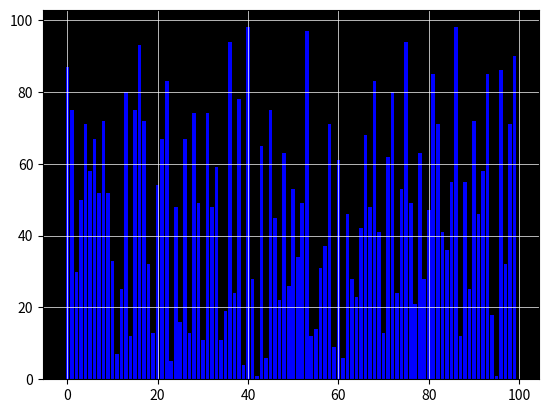

Recreate this plot in Python.
import matplotlib as mpl
import numpy as np
import matplotlib.pyplot as plt
import matplotlib.animation as anim

#maybe create a main file that contains functions that overlap and another to handle running?

lower_limit = 1
upper_limit = 100
number = 100

'''
This function creates a random array of 10 integers between 1 and 100
'''
def create_array():
    array = np.random.randint(lower_limit, upper_limit, number)
    return array
"""
def random_sort(bars, array, i):
    i = np.random.randint(0, len(array))
    j = np.random.randint(0, len(array))
    temp = array[i]
    array[i] = array[j]
    array[j] = temp

    bars[i].set_color('red')
    bars[j].set_color('red')
"""
def random_sort(array, i, j):
    """i = np.random.randint(0, len(array))
    j = np.random.randint(0, len(array))"""

    if array[i] > array[j]:
        array[i], array[j] = array[j], array[i]


def update(frame, bars, array):
    if validate(array):
        return

    random_number = np.random.randint(0, len(array)-1)

    random_sort(array, random_number, random_number + 1)
    for i in range(len(array)):
        bars[i].set_height(array[i])
        bars[i].set_color('b')

    bars[random_number].set_color('white')
    bars[random_number + 1].set_color('red')

def validate(array):
    for i in range(len(array) - 1):
        if array[i] > array[i + 1]:
            return False
    return True

def random_animation():
    array = create_array()
    array = create_array()
    fig, ax = plt.subplots()
    bars = plt.bar(range(len(array)), array, color='b')
    
    animation = anim.FuncAnimation(fig, update, fargs=(bars, array), frames=10, repeat=True)
    
    ax.set_facecolor('black')
    plt.grid(color='white', linestyle='-', linewidth=0.5)

    plt.show()  
if __name__ == "__main__":
    random_animation()